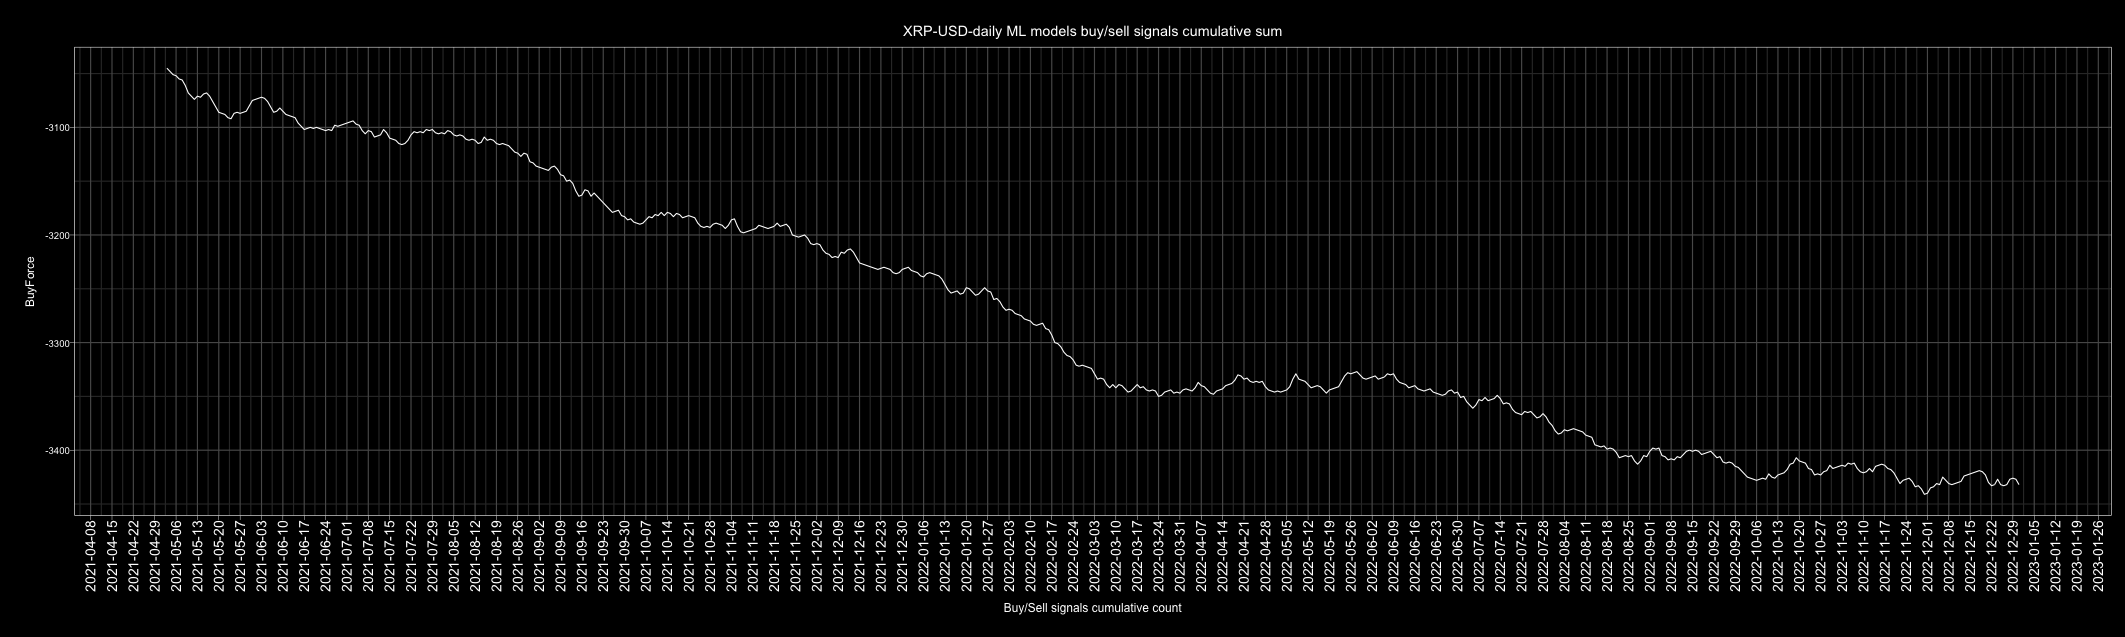

The file beside this chart, header and first rows:
Date, buy, sell, Action, ActionID
2010-01-01, 3, 4, sell, 0
2010-01-02, 4, 3, buy, 1
2010-01-03, 5, 2, buy, 1
2010-01-04, 6, 1, buy, 1
2010-01-05, 4, 3, buy, 1
2010-01-06, 4, 3, buy, 1
2010-01-07, 3, 4, sell, 0
2010-01-08, 6, 1, buy, 1
2010-01-09, 3, 4, sell, 0
2010-01-10, 3, 4, sell, 0
2010-01-11, 4, 3, buy, 1
2010-01-12, 3, 4, sell, 0
2010-01-13, 3, 4, sell, 0
2010-01-14, 3, 4, sell, 0
2010-01-15, 2, 5, sell, 0
2010-01-16, 4, 3, buy, 1
2010-01-17, 5, 2, buy, 1
2010-01-18, 4, 3, buy, 1
2010-01-19, 4, 3, buy, 1
2010-01-20, 1, 6, sell, 0
2010-01-21, 5, 2, buy, 1
2010-01-22, 3, 4, sell, 0
2010-01-23, 4, 3, buy, 1
2010-01-24, 4, 3, buy, 1
2010-01-25, 4, 3, buy, 1
2010-01-26, 5, 2, buy, 1
2010-01-27, 4, 3, buy, 1
2010-01-28, 4, 3, buy, 1
2010-01-29, 2, 5, sell, 0
2010-01-30, 2, 5, sell, 0
2010-01-31, 3, 4, sell, 0
2010-02-01, 4, 3, buy, 1
2010-02-02, 4, 3, buy, 1
2010-02-03, 3, 4, sell, 0
2010-02-04, 2, 5, sell, 0
2010-02-05, 3, 4, sell, 0
2010-02-06, 2, 5, sell, 0
2010-02-07, 0, 7, sell, 0
2010-02-08, 5, 2, buy, 1
2010-02-09, 1, 6, sell, 0
2010-02-10, 4, 3, buy, 1
2010-02-11, 6, 1, buy, 1
2010-02-12, 5, 2, buy, 1
2010-02-13, 0, 7, sell, 0
2010-02-14, 5, 2, buy, 1
2010-02-15, 4, 3, buy, 1
2010-02-16, 1, 6, sell, 0
2010-02-17, 5, 2, buy, 1
2010-02-18, 4, 3, buy, 1
2010-02-19, 5, 2, buy, 1
2010-02-20, 3, 4, sell, 0
2010-02-21, 3, 4, sell, 0
2010-02-22, 1, 6, sell, 0
2010-02-23, 4, 3, buy, 1
2010-02-24, 5, 2, buy, 1
2010-02-25, 4, 3, buy, 1
2010-02-26, 4, 3, buy, 1
2010-02-27, 3, 4, sell, 0
2010-02-28, 4, 3, buy, 1
2010-03-01, 1, 6, sell, 0
... 4,688 more rows
